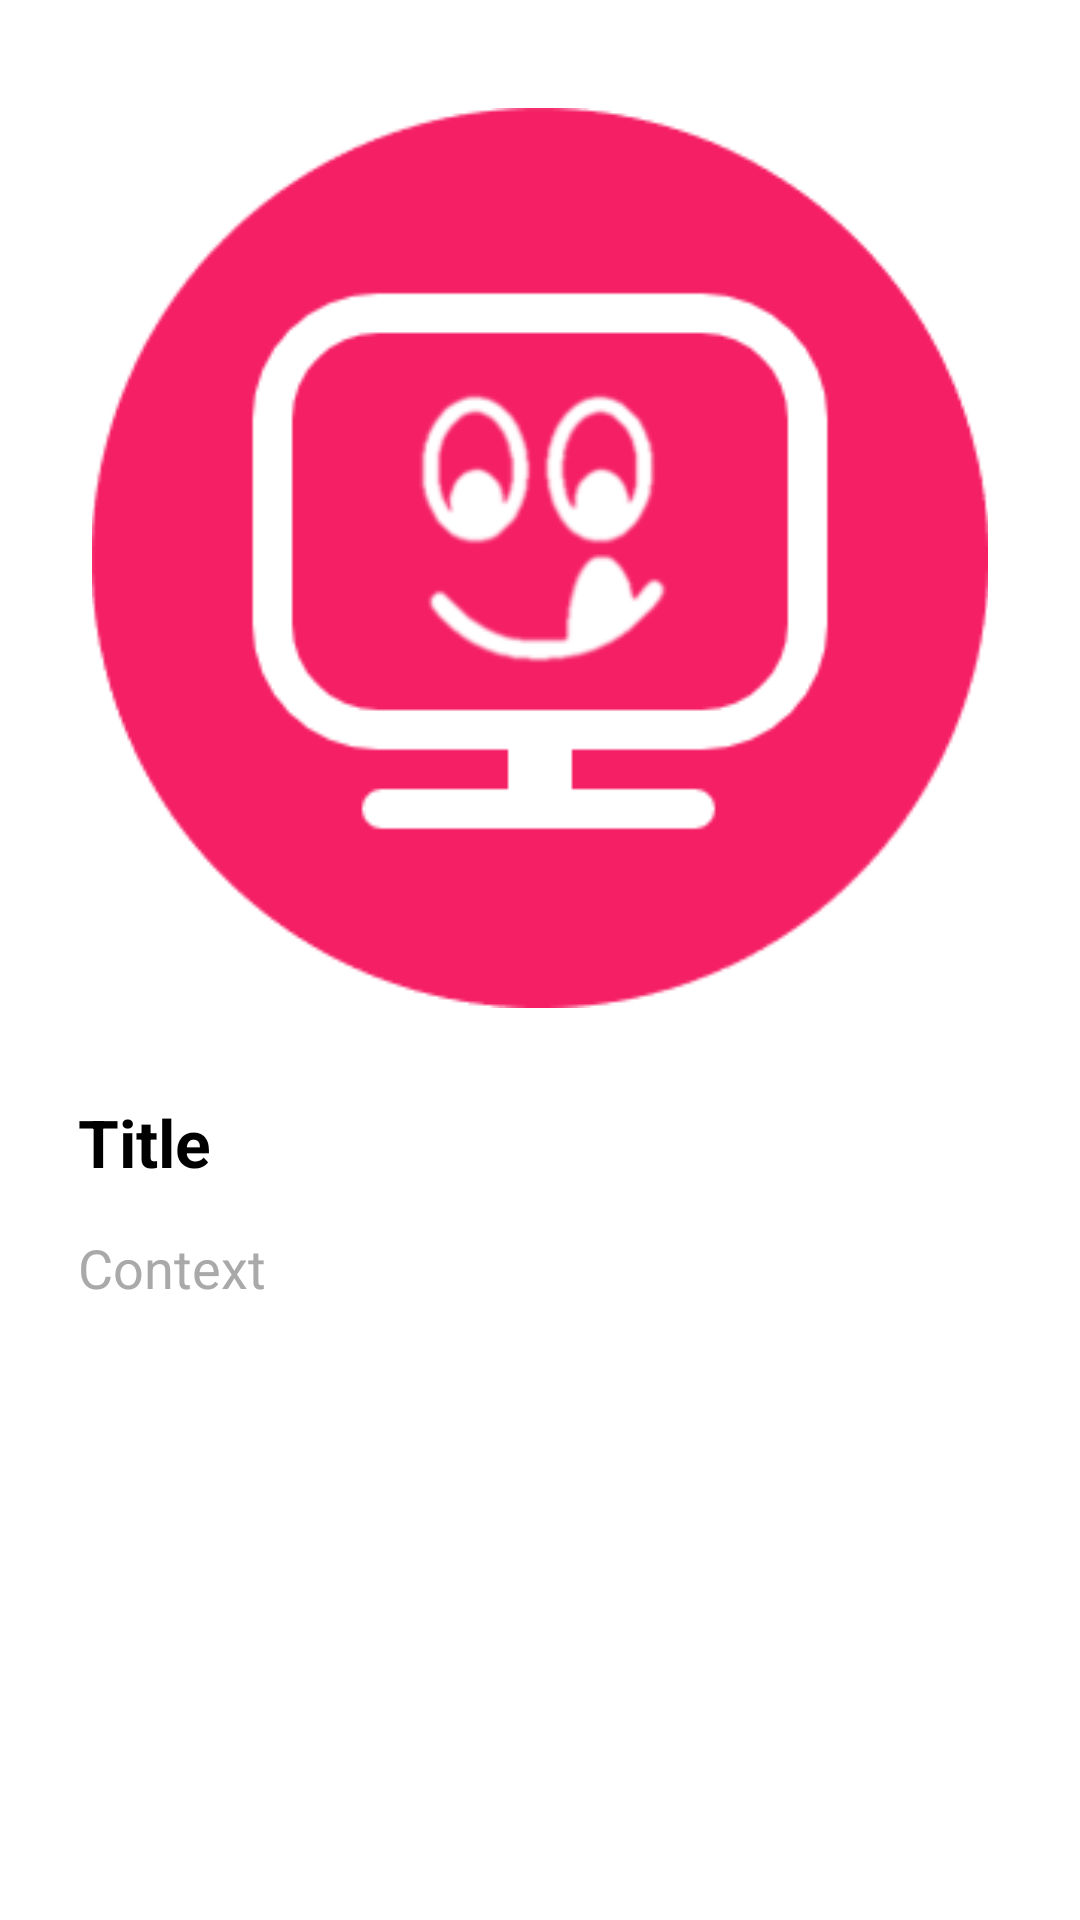

The Android layout XML behind this screen, and the referenced resources:
<!-- AndroidManifest.xml: application theme AppTheme -->
<!-- res/layout/recipe_detail.xml -->
<?xml version="1.0" encoding="utf-8"?>
<RelativeLayout xmlns:android="http://schemas.android.com/apk/res/android"
    xmlns:app="http://schemas.android.com/apk/res-auto"
    xmlns:tools="http://schemas.android.com/tools"
    android:layout_width="match_parent"
    android:layout_height="match_parent"
    android:padding="16dp"
    android:background="#fff">

    <ImageView
        android:layout_width="300dp"
        android:layout_height="300dp"
        android:id="@+id/recipe_image_detail"
        android:layout_centerHorizontal="true"
        android:layout_marginTop="20dp"
        android:src="@drawable/comshelin_icon"/>

    <TextView
        android:layout_width="match_parent"
        android:layout_height="wrap_content"
        android:id="@+id/recipe_title_detail"
        android:text="Title"
        android:textSize="22sp"
        android:textColor="#000"
        android:textStyle="bold"
        android:layout_below="@id/recipe_image_detail"
        android:layout_marginTop="30dp"
        android:layout_marginLeft="10dp"
        />

    <TextView
        android:id="@+id/recipe_content"
        android:layout_width="match_parent"
        android:layout_height="wrap_content"
        android:layout_below="@id/recipe_title_detail"
        android:layout_marginLeft="10dp"
        android:layout_marginTop="15dp"
        android:text="Context"
        android:textColor="#a9a9a9"
        android:textSize="18sp" />

</RelativeLayout>
<!-- resources referenced by this layout -->
<resources>
  <!-- drawable comshelin_icon: png bitmap (drawable, 11212 bytes) -->
  <style name="AppTheme" parent="Theme.AppCompat.Light.DarkActionBar">
          
          <item name="colorPrimary">@color/colorPrimary</item>
          <item name="colorPrimaryDark">@color/colorPrimaryDark</item>
          <item name="colorAccent">@color/colorAccent</item>
      </style>
  <color name="colorPrimary">#DB4437</color>
  <color name="colorPrimaryDark">#BA2E21</color>
  <color name="colorAccent">#D81B60</color>
</resources>
